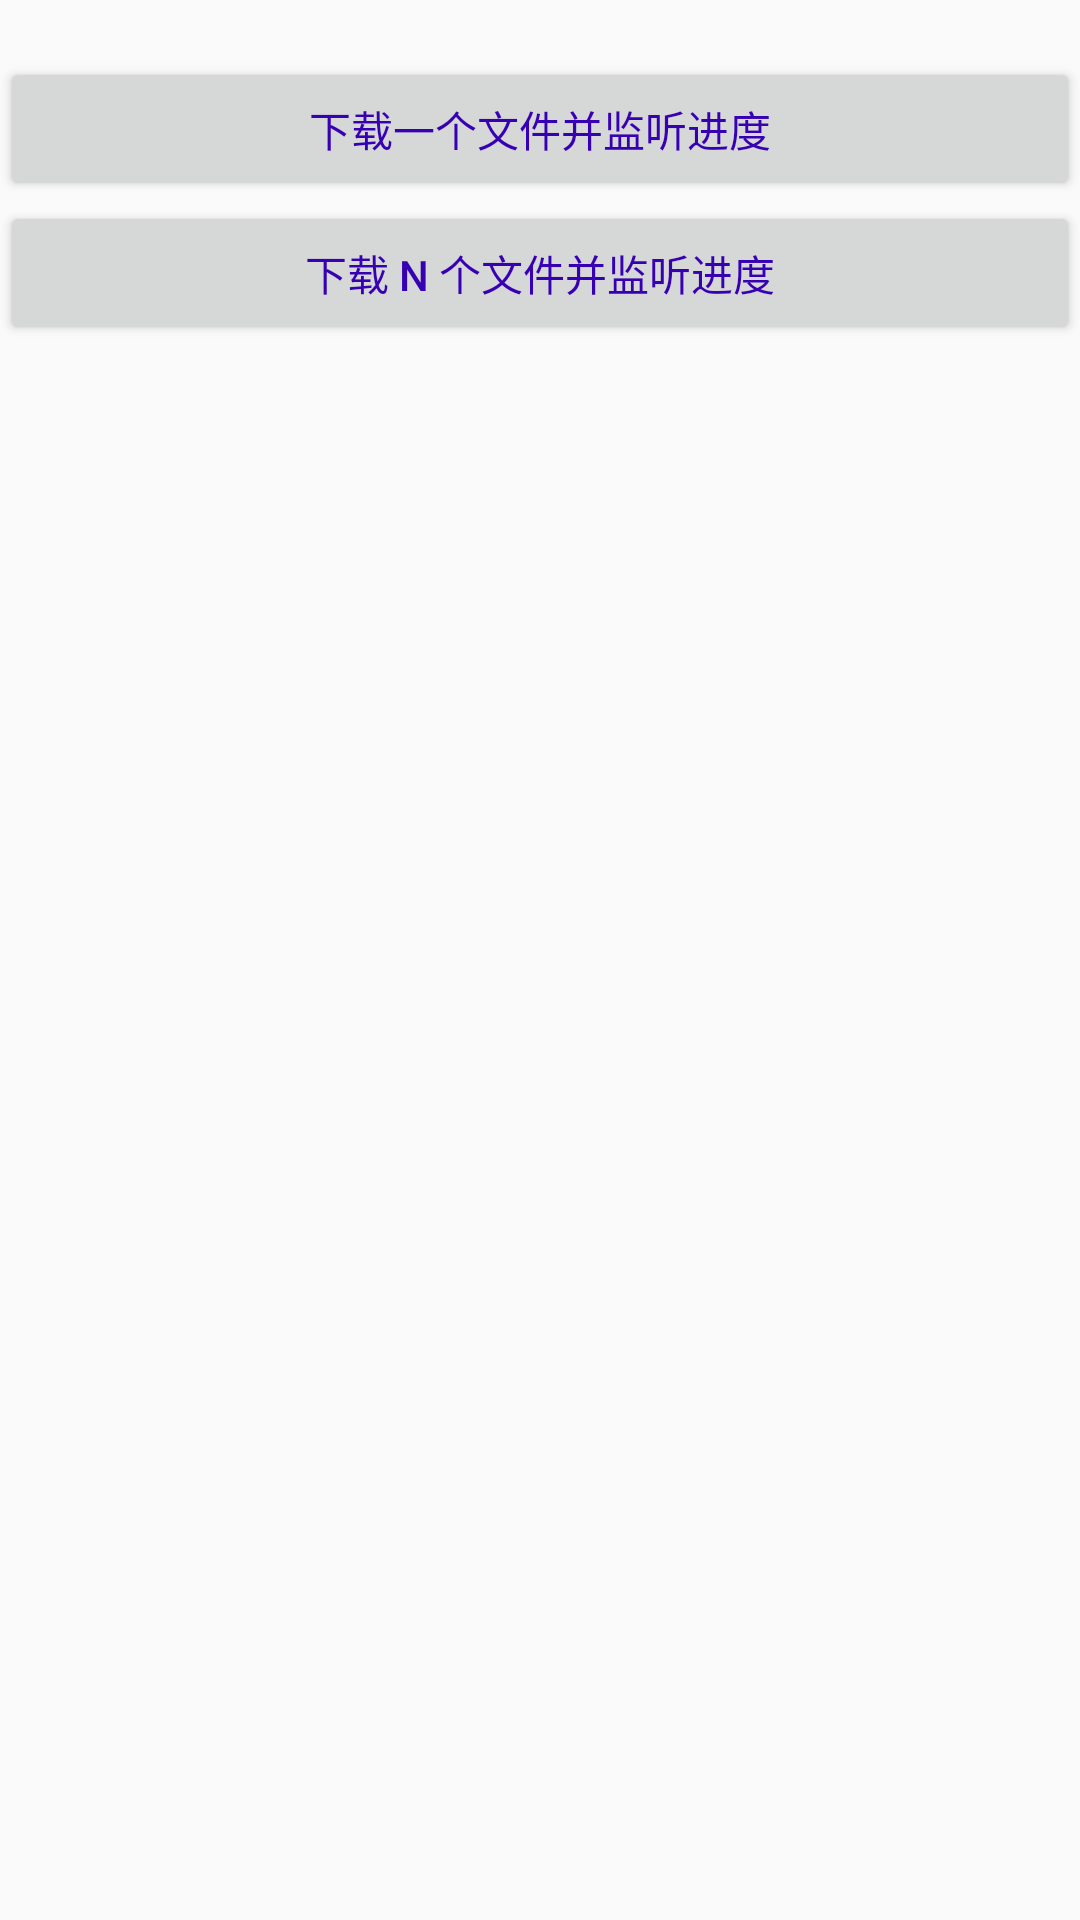

The Android layout XML behind this screen, and the referenced resources:
<!-- AndroidManifest.xml: application theme AppTheme -->
<!-- res/layout/app_download_test_act.xml -->
<?xml version="1.0" encoding="utf-8"?>
<LinearLayout xmlns:android="http://schemas.android.com/apk/res/android"
    xmlns:app="http://schemas.android.com/apk/res-auto"
    xmlns:tools="http://schemas.android.com/tools"
    android:layout_width="match_parent"
    android:layout_height="match_parent"
    android:orientation="vertical"
    tools:context="com.xiaojinzi.support.demo.module.download.view.DownloadTestAct">

    <androidx.appcompat.widget.AppCompatTextView
        android:id="@+id/tvInfo"
        android:layout_width="match_parent"
        android:layout_height="wrap_content" />

    <Button
        android:id="@+id/btTest1"
        style="@style/DownloadTestBotton"
        android:layout_width="match_parent"
        android:layout_height="wrap_content"
        android:onClick="test1"
        android:text="下载一个文件并监听进度" />

    <Button
        android:id="@+id/btTest2"
        style="@style/DownloadTestBotton"
        android:layout_width="match_parent"
        android:layout_height="wrap_content"
        android:onClick="test2"
        android:text="下载 N 个文件并监听进度" />

</LinearLayout>
<!-- resources referenced by this layout -->
<resources>
  <style name="DownloadTestBotton" parent="TextAppearance.AppCompat.Button">
          <item name="textAllCaps">false</item>
          <item name="android:textSize">14dp</item>
          <item name="android:textColor">@color/colorPrimaryDark</item>
      </style>
  <style name="AppTheme" parent="Theme.AppCompat.Light.DarkActionBar">
          
          <item name="colorPrimary">@color/colorPrimary</item>
          <item name="colorPrimaryDark">@color/colorPrimaryDark</item>
          <item name="colorAccent">@color/colorAccent</item>
      </style>
  <!-- not gathered from this repository: default colours our renderer supplied (Android Studio template values) -->
  <color name="colorPrimary">#FF6200EE</color>
  <color name="colorPrimaryDark">#FF3700B3</color>
  <color name="colorAccent">#FF03DAC5</color>
</resources>
